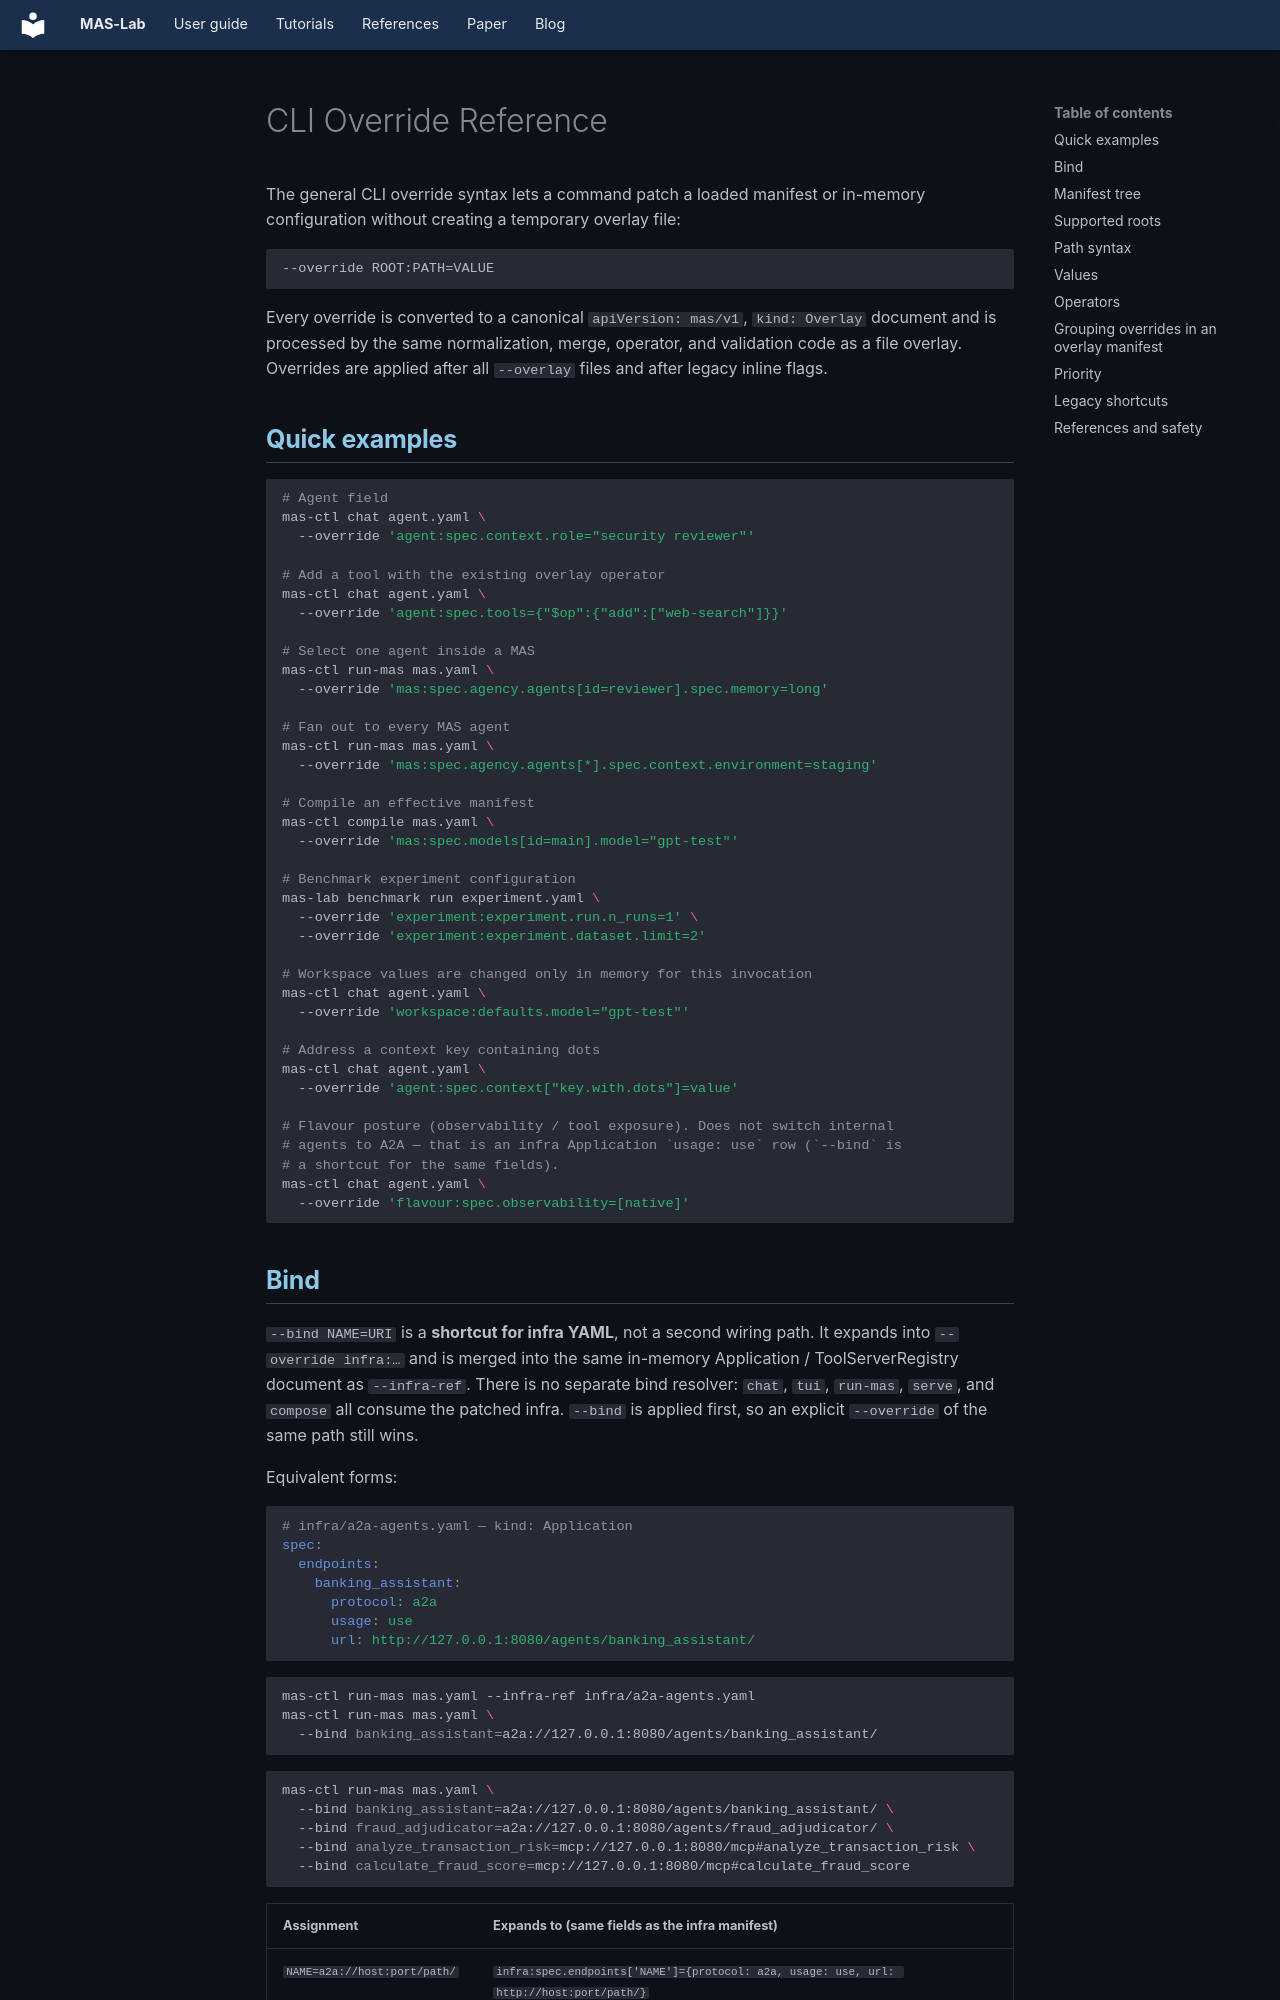

repository: outshift-open/mas-lab · page: cli/overrides/index.html · generator: mkdocs

<!--
  Copyright (c) 2026 Cisco Systems, Inc. and its affiliates
  SPDX-License-Identifier: Apache-2.0
-->
# CLI Override Reference

The general CLI override syntax lets a command patch a loaded manifest or
in-memory configuration without creating a temporary overlay file:

```text
--override ROOT:PATH=VALUE
```

Every override is converted to a canonical `apiVersion: mas/v1`,
`kind: Overlay` document and is processed by the same normalization, merge,
operator, and validation code as a file overlay. Overrides are applied after
all `--overlay` files and after legacy inline flags.

## Quick examples

```bash
# Agent field
mas-ctl chat agent.yaml \
  --override 'agent:spec.context.role="security reviewer"'

# Add a tool with the existing overlay operator
mas-ctl chat agent.yaml \
  --override 'agent:spec.tools={"$op":{"add":["web-search"]}}'

# Select one agent inside a MAS
mas-ctl run-mas mas.yaml \
  --override 'mas:spec.agency.agents[id=reviewer].spec.memory=long'

# Fan out to every MAS agent
mas-ctl run-mas mas.yaml \
  --override 'mas:spec.agency.agents[*].spec.context.environment=staging'

# Compile an effective manifest
mas-ctl compile mas.yaml \
  --override 'mas:spec.models[id=main].model="gpt-test"'

# Benchmark experiment configuration
mas-lab benchmark run experiment.yaml \
  --override 'experiment:experiment.run.n_runs=1' \
  --override 'experiment:experiment.dataset.limit=2'

# Workspace values are changed only in memory for this invocation
mas-ctl chat agent.yaml \
  --override 'workspace:defaults.model="gpt-test"'

# Address a context key containing dots
mas-ctl chat agent.yaml \
  --override 'agent:spec.context["key.with.dots"]=value'

# Flavour posture (observability / tool exposure). Does not switch internal
# agents to A2A — that is an infra Application `usage: use` row (`--bind` is
# a shortcut for the same fields).
mas-ctl chat agent.yaml \
  --override 'flavour:spec.observability=[native]'
```
